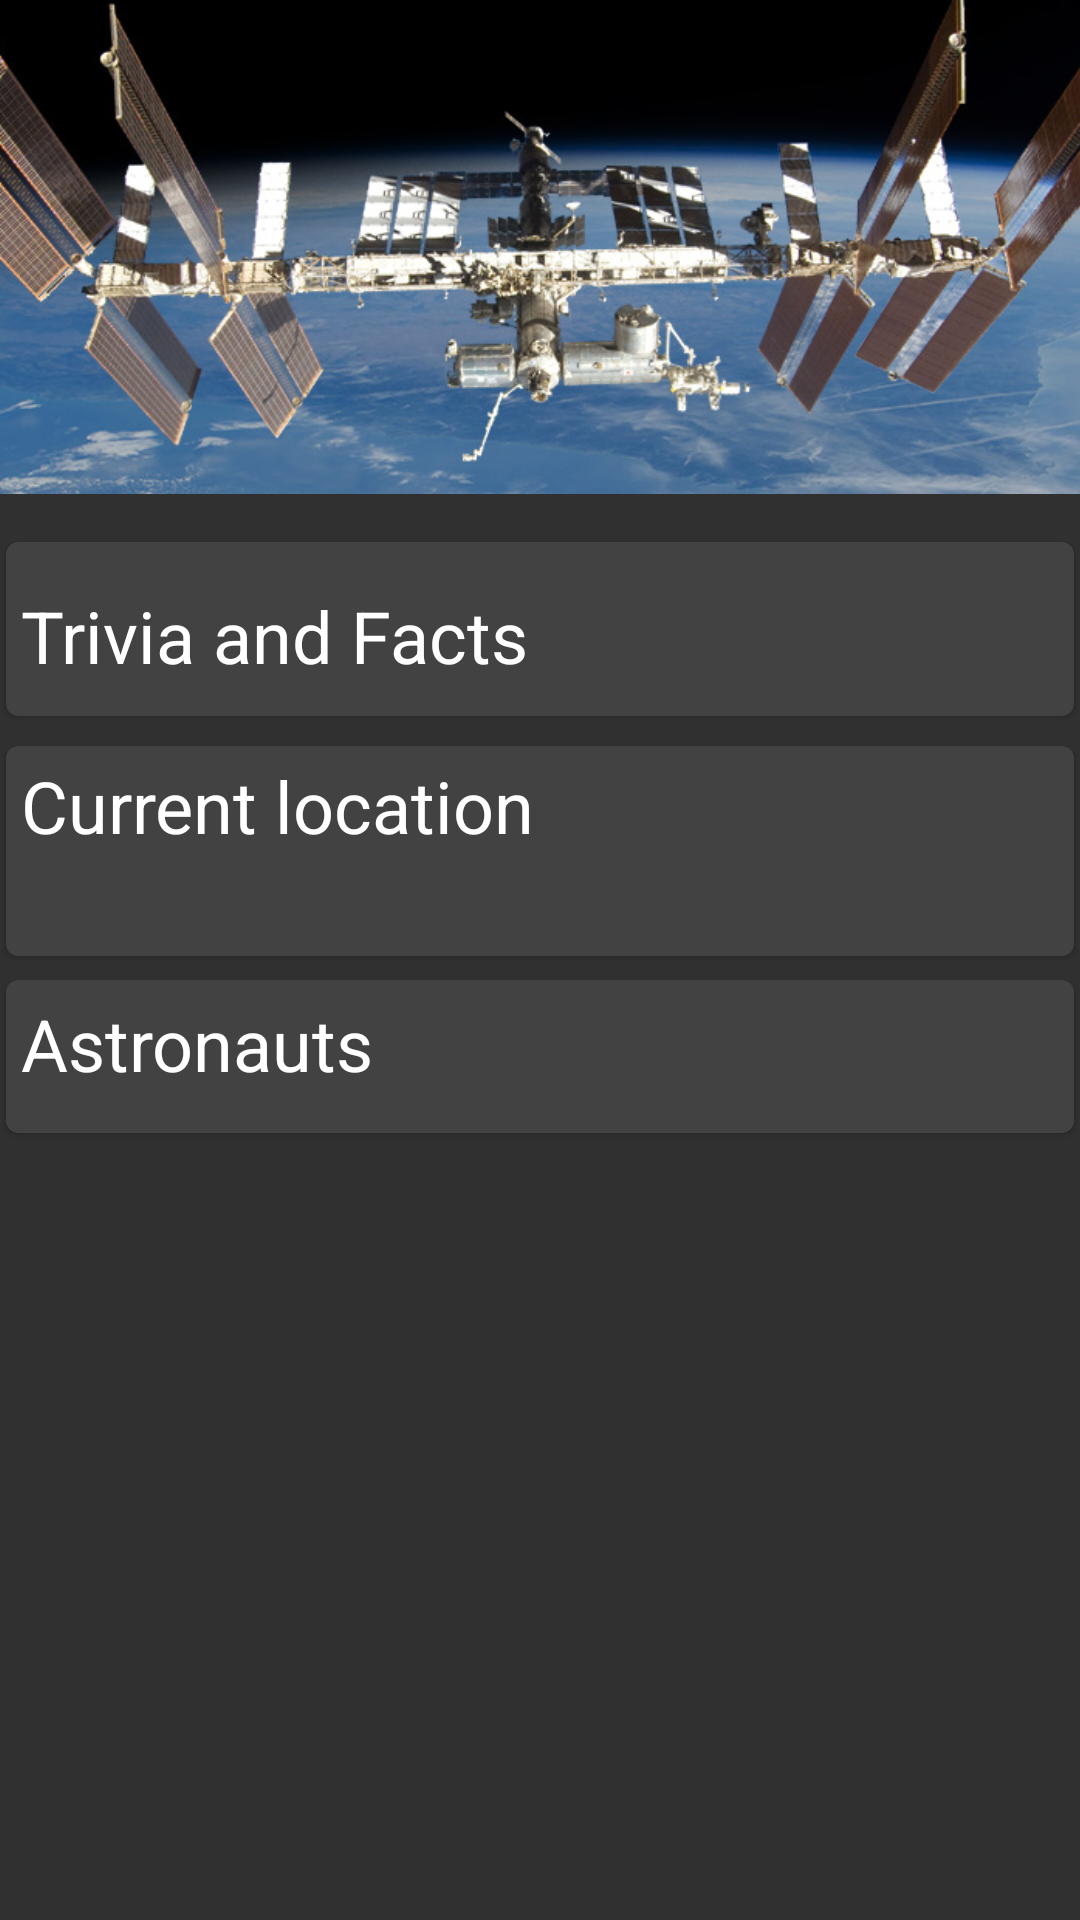

This screen was rendered from an Android layout file. Write that file and the resources it references.
<!-- AndroidManifest.xml: application theme AppTheme -->
<!-- res/layout/content_home.xml -->
<?xml version="1.0" encoding="utf-8"?>
<androidx.constraintlayout.widget.ConstraintLayout xmlns:android="http://schemas.android.com/apk/res/android"
    xmlns:app="http://schemas.android.com/apk/res-auto"
    xmlns:card_view="http://schemas.android.com/apk/res-auto"
    xmlns:mapbox="http://schemas.android.com/apk/res-auto"
    xmlns:tools="http://schemas.android.com/tools"
    android:id="@+id/mainLayout"
    android:layout_width="match_parent"
    android:layout_height="match_parent"
    android:background="@color/background"
    app:layout_behavior="@string/appbar_scrolling_view_behavior"
    tools:context=".Home"
    tools:showIn="@layout/app_bar_home">

    <androidx.appcompat.widget.AppCompatImageView
        android:id="@+id/issImage"
        android:layout_width="wrap_content"
        android:layout_height="80pt"
        android:scaleType="centerCrop"
        android:src="@drawable/main_iss"
        app:layout_constraintStart_toStartOf="parent"
        app:layout_constraintTop_toTopOf="parent" />

    <com.google.android.material.card.MaterialCardView
        android:id="@+id/CardNav"
        android:layout_width="match_parent"
        android:layout_height="wrap_content"
        android:layout_marginStart="2dp"
        android:layout_marginTop="16dp"
        android:layout_marginEnd="2dp"
        app:layout_constraintEnd_toEndOf="parent"
        app:layout_constraintStart_toStartOf="parent"
        app:layout_constraintTop_toBottomOf="@id/issImage"

        card_view:cardBackgroundColor="@color/colorAccent">

        <androidx.constraintlayout.widget.ConstraintLayout
            android:layout_width="match_parent"
            android:layout_height="wrap_content"
            android:layout_marginTop="10dp"
            app:layout_constraintTop_toTopOf="parent">


            <androidx.appcompat.widget.AppCompatTextView
                android:id="@+id/iss_triviaNFacts"
                android:layout_width="match_parent"
                android:layout_height="30dp"
                android:layout_margin="5dp"
                android:text="@string/trivia_n_facts"
                android:textAlignment="textStart"
                android:textColor="@android:color/white"
                android:textSize="24sp"
                app:layout_constraintStart_toStartOf="parent"
                app:layout_constraintTop_toTopOf="parent" />

            <Button
                android:id="@+id/btn_trivia"
                android:layout_width="65dp"
                android:layout_height="match_parent"
                android:backgroundTint="@android:color/transparent"
                android:drawableTint="@android:color/white"
                android:stateListAnimator="@null"
                app:icon="@drawable/ic_m_baseline_arrow_right"
                mapbox:layout_constraintBottom_toBottomOf="parent"
                mapbox:layout_constraintRight_toRightOf="parent"
                mapbox:layout_constraintTop_toTopOf="parent" />


        </androidx.constraintlayout.widget.ConstraintLayout>
    </com.google.android.material.card.MaterialCardView>

    <com.google.android.material.card.MaterialCardView
        android:id="@+id/CardLoc"
        android:layout_width="match_parent"
        android:layout_height="70dp"
        android:layout_marginStart="2dp"
        android:layout_marginTop="10dp"
        android:layout_marginEnd="2dp"
        android:clickable="true"
        android:focusable="true"
        app:layout_constraintEnd_toEndOf="parent"
        app:layout_constraintStart_toStartOf="parent"
        app:layout_constraintTop_toBottomOf="@id/CardNav"
        card_view:cardBackgroundColor="@color/colorAccent">

        <androidx.constraintlayout.widget.ConstraintLayout
            android:layout_width="match_parent"
            android:layout_height="wrap_content"
            app:layout_constraintBottom_toBottomOf="@+id/locTitle"
            app:layout_constraintTop_toBottomOf="@+id/locTitle">

            <androidx.appcompat.widget.AppCompatTextView
                android:id="@+id/locTitle"
                android:layout_width="match_parent"
                android:layout_height="30dp"
                android:layout_margin="5dp"
                android:layout_marginTop="8dp"
                android:text="@string/current_location"
                android:textAlignment="textStart"
                android:textColor="@android:color/white"
                android:textSize="24sp"
                app:layout_constraintTop_toTopOf="@+id/mapButton"
                tools:layout_editor_absoluteX="9dp" />


            <androidx.appcompat.widget.AppCompatTextView
                android:id="@+id/TVlonlat"
                android:layout_width="wrap_content"
                android:layout_height="20dp"
                android:layout_margin="5dp"
                android:layout_marginTop="16dp"
                android:textAlignment="textStart"
                android:textColor="@android:color/darker_gray"
                android:textSize="18sp"
                app:layout_constraintStart_toStartOf="@+id/locTitle"
                app:layout_constraintTop_toBottomOf="@+id/locTitle" />

            <Button
                android:id="@+id/mapButton"
                android:layout_width="65dp"
                android:layout_height="73dp"
                android:layout_marginTop="8dp"
                android:layout_marginBottom="8dp"
                android:backgroundTint="@android:color/transparent"
                android:drawableTop="@drawable/ic_baseline_arrow_down"
                android:drawableTint="@android:color/white"
                android:gravity="end"
                android:stateListAnimator="@null"
                app:icon="@drawable/ic_m_baseline_arrow_down"
                app:layout_constraintBottom_toBottomOf="parent"
                app:layout_constraintRight_toRightOf="parent"
                app:layout_constraintTop_toTopOf="parent" />
        </androidx.constraintlayout.widget.ConstraintLayout>


    </com.google.android.material.card.MaterialCardView>

    <com.google.android.material.card.MaterialCardView
        android:id="@+id/CardLocMap"
        android:layout_width="match_parent"
        android:layout_height="14dp"
        android:layout_marginTop="8dp"
        android:clickable="true"
        android:focusable="true"
        android:visibility="invisible"
        app:layout_constraintTop_toBottomOf="@id/CardLoc"
        card_view:cardBackgroundColor="@color/colorAccent">

        <com.mapbox.mapboxsdk.maps.MapView
            android:id="@+id/mapView"
            android:layout_width="match_parent"
            android:layout_height="match_parent"
            mapbox:mapbox_cameraTargetLat="40.73581"
            mapbox:mapbox_cameraTargetLng="-73.99155"
            mapbox:mapbox_cameraZoom="11"
            mapbox:mapbox_styleUrl="mapbox://styles/mapbox/streets-v11" />

    </com.google.android.material.card.MaterialCardView>

    <com.google.android.material.card.MaterialCardView
        android:id="@+id/CardAstro"
        android:layout_width="match_parent"
        android:layout_height="wrap_content"
        android:layout_marginStart="2dp"
        android:layout_marginTop="8dp"
        android:layout_marginEnd="2dp"
        android:clickable="false"
        android:focusable="auto"
        app:cardBackgroundColor="@color/colorAccent"
        app:layout_constraintEnd_toEndOf="parent"
        app:layout_constraintStart_toStartOf="parent"
        app:layout_constraintTop_toBottomOf="@+id/CardLoc">

        <androidx.constraintlayout.widget.ConstraintLayout
            android:layout_width="match_parent"
            android:layout_height="wrap_content">

            <androidx.appcompat.widget.AppCompatTextView
                android:id="@+id/astroTitle"
                android:layout_width="match_parent"
                android:layout_height="30dp"
                android:layout_margin="5dp"
                android:layout_marginTop="8dp"
                android:text="@string/current_crew"
                android:textAlignment="textStart"
                android:textColor="@android:color/white"
                android:textSize="24sp"
                app:layout_constraintStart_toStartOf="parent"
                app:layout_constraintTop_toTopOf="parent" />

            <androidx.recyclerview.widget.RecyclerView
                android:id="@+id/rv_astronauts"
                android:layout_width="match_parent"
                android:layout_height="wrap_content"
                android:layout_below="@id/astroTitle"
                android:layout_marginTop="8dp"
                android:layout_marginBottom="8dp"
                android:visibility="visible"
                app:layout_constraintBottom_toBottomOf="parent"
                app:layout_constraintTop_toBottomOf="@+id/astroTitle"
                tools:layout_editor_absoluteX="8dp" />

        </androidx.constraintlayout.widget.ConstraintLayout>


    </com.google.android.material.card.MaterialCardView>

</androidx.constraintlayout.widget.ConstraintLayout>
<!-- res/layout/app_bar_home.xml (included above) -->
<?xml version="1.0" encoding="utf-8"?>
<androidx.coordinatorlayout.widget.CoordinatorLayout xmlns:android="http://schemas.android.com/apk/res/android"
    xmlns:app="http://schemas.android.com/apk/res-auto"
    xmlns:tools="http://schemas.android.com/tools"
    android:id="@+id/appBarHome"
    android:layout_width="match_parent"
    android:layout_height="match_parent"
    tools:context=".Home">

    <com.google.android.material.appbar.AppBarLayout
        android:layout_width="match_parent"
        android:layout_height="wrap_content"
        android:theme="@style/AppTheme.AppBarOverlay">

        <androidx.appcompat.widget.Toolbar
            android:id="@+id/toolbar"
            android:layout_width="match_parent"
            android:layout_height="?attr/actionBarSize"
            android:background="?attr/colorPrimary"
            app:popupTheme="@style/AppTheme.PopupOverlay" />

    </com.google.android.material.appbar.AppBarLayout>


    <include layout="@layout/content_home" />


    <com.google.android.material.floatingactionbutton.FloatingActionButton
        android:id="@+id/fab"
        android:layout_width="wrap_content"
        android:layout_height="wrap_content"
        android:layout_gravity="bottom|end"
        android:layout_margin="@dimen/fab_margin"
        android:src="@drawable/ic_m_baseline_add"
        android:tint="@android:color/white" />

</androidx.coordinatorlayout.widget.CoordinatorLayout>
<!-- resources referenced by this layout -->
<resources>
  <color name="background">#303030</color>
  <color name="colorAccent">#424242</color>
  <dimen name="fab_margin">16dp</dimen>
  <!-- drawable main_iss: jpg bitmap (drawable, 130821 bytes) -->
  <string name="current_crew">Astronauts</string>
  <string name="current_location">Current location</string>
  <string name="trivia_n_facts">Trivia and Facts</string>
  <style name="AppTheme.AppBarOverlay" parent="ThemeOverlay.AppCompat.Dark.ActionBar" />
  <style name="AppTheme.PopupOverlay" parent="ThemeOverlay.AppCompat.Light" />
  <style name="AppTheme" parent="Theme.MaterialComponents.Light.DarkActionBar">
          <item name="colorPrimary">@color/colorPrimary</item>
          <item name="colorPrimaryDark">@color/colorPrimaryDark</item>
          <item name="colorAccent">@color/colorAccent</item>
  
          <item name="android:textColorHint">@android:color/white</item>
      </style>
  <color name="colorPrimary">#000000</color>
  <color name="colorPrimaryDark">#212121</color>
</resources>
